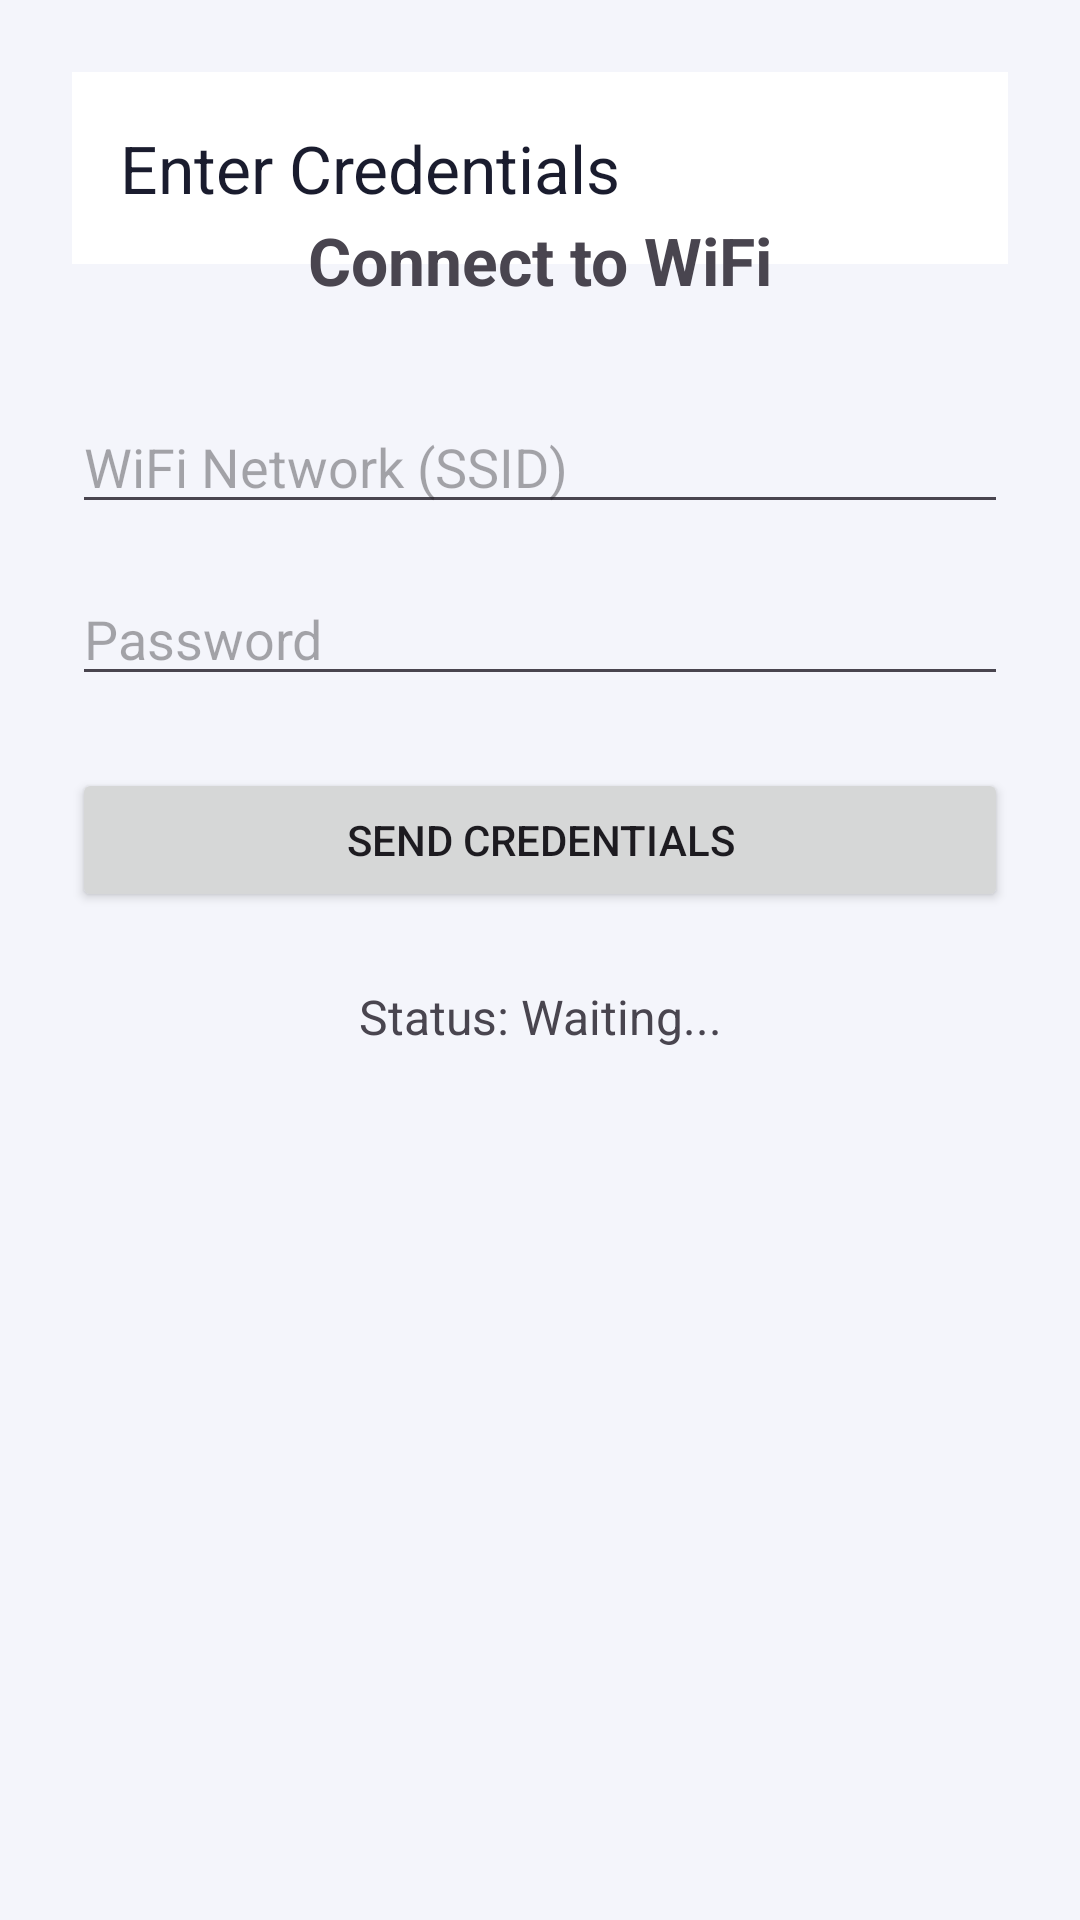

Write the Android layout XML for this screen, with the resource values it uses.
<!-- AndroidManifest.xml: application theme Theme.QualiAir -->
<!-- res/layout/activity_provisioning.xml -->
<?xml version="1.0" encoding="utf-8"?>
<androidx.constraintlayout.widget.ConstraintLayout xmlns:android="http://schemas.android.com/apk/res/android"
    xmlns:app="http://schemas.android.com/apk/res-auto"
    xmlns:tools="http://schemas.android.com/tools"
    android:id="@+id/main"
    android:layout_width="match_parent"
    android:layout_height="match_parent"
    android:background="@color/bg"
    android:padding="24dp"
    tools:context=".ProvisioningActivity">

    <com.google.android.material.appbar.AppBarLayout
        android:id="@+id/appBarLayout"
        android:layout_width="match_parent"
        android:layout_height="wrap_content"
        app:layout_constraintTop_toTopOf="parent"
        app:elevation="0dp">
        <com.google.android.material.appbar.MaterialToolbar
            android:id="@+id/toolbar"
            android:layout_width="match_parent"
            android:layout_height="?attr/actionBarSize"
            android:background="@color/surface"
            app:title="Enter Credentials"
            app:titleTextColor="@color/text"
            app:navigationIcon="@drawable/ic_arrow_back"
            app:navigationIconTint="@color/text" />
    </com.google.android.material.appbar.AppBarLayout>

    <TextView
        android:id="@+id/tvTitle"
        android:layout_width="wrap_content"
        android:layout_height="wrap_content"
        android:text="Connect to WiFi"
        android:textSize="22sp"
        android:textStyle="bold"
        app:layout_constraintTop_toTopOf="parent"
        app:layout_constraintStart_toStartOf="parent"
        app:layout_constraintEnd_toEndOf="parent"
        android:layout_marginTop="48dp"/>

    <EditText
        android:id="@+id/etSSID"
        android:layout_width="0dp"
        android:layout_height="wrap_content"
        android:hint="WiFi Network (SSID)"
        android:inputType="text"
        app:layout_constraintTop_toBottomOf="@id/tvTitle"
        app:layout_constraintStart_toStartOf="parent"
        app:layout_constraintEnd_toEndOf="parent"
        android:layout_marginTop="32dp"/>

    <EditText
        android:id="@+id/etPassword"
        android:layout_width="0dp"
        android:layout_height="wrap_content"
        android:hint="Password"
        android:inputType="textPassword"
        app:layout_constraintTop_toBottomOf="@id/etSSID"
        app:layout_constraintStart_toStartOf="parent"
        app:layout_constraintEnd_toEndOf="parent"
        android:layout_marginTop="16dp"/>

    <Button
        android:id="@+id/btnProvision"
        android:layout_width="0dp"
        android:layout_height="wrap_content"
        android:text="Send Credentials"
        app:layout_constraintTop_toBottomOf="@id/etPassword"
        app:layout_constraintStart_toStartOf="parent"
        app:layout_constraintEnd_toEndOf="parent"
        android:layout_marginTop="24dp"/>

    <TextView
        android:id="@+id/tvStatus"
        android:layout_width="0dp"
        android:layout_height="wrap_content"
        android:text="Status: Waiting..."
        android:gravity="center"
        android:textSize="16sp"
        app:layout_constraintTop_toBottomOf="@id/btnProvision"
        app:layout_constraintStart_toStartOf="parent"
        app:layout_constraintEnd_toEndOf="parent"
        android:layout_marginTop="24dp"/>

</androidx.constraintlayout.widget.ConstraintLayout>
<!-- resources referenced by this layout -->
<resources>
  <color name="bg">#F4F5FB</color>
  <color name="surface">#FFFFFF</color>
  <color name="text">#1A1C2E</color>
  <style name="Theme.QualiAir" parent="Theme.Material3.DayNight.NoActionBar">
  
          
          <item name="android:colorBackground">@color/bg</item>
  
          
          <item name="colorSurface">@color/surface</item>
  
          
          <item name="colorSurfaceVariant">@color/surfaceHigh</item>
  
          
          <item name="colorOutline">@color/border</item>
  
          
          <item name="colorPrimary">@color/accent</item>
  
          
          <item name="colorSecondary">@color/accentSoft</item>
  
          
          <item name="colorOnBackground">@color/text</item>
          <item name="colorOnSurface">@color/text</item>
  
          
          <item name="colorOnSurfaceVariant">@color/textMuted</item>
  
          
          <item name="safe">@color/safe</item>
          <item name="danger">@color/danger</item>
          <item name="warning">@color/warning</item>
  
          
          <item name="gradStart">@color/gradStart</item>
          <item name="gradEnd">@color/gradEnd</item>
  
      </style>
  <color name="surfaceHigh">#ECEEF8</color>
  <color name="border">#D5D8EE</color>
  <color name="accent">#5B52E8</color>
  <color name="accentSoft">#225B52E8</color>
  <color name="textMuted">#6B6E8E</color>
  <color name="safe">#1DAF6A</color>
  <color name="danger">#E03E3E</color>
  <color name="warning">#D4920A</color>
  <color name="gradStart">#5B52E8</color>
  <color name="gradEnd">#8A2FE0</color>
</resources>
